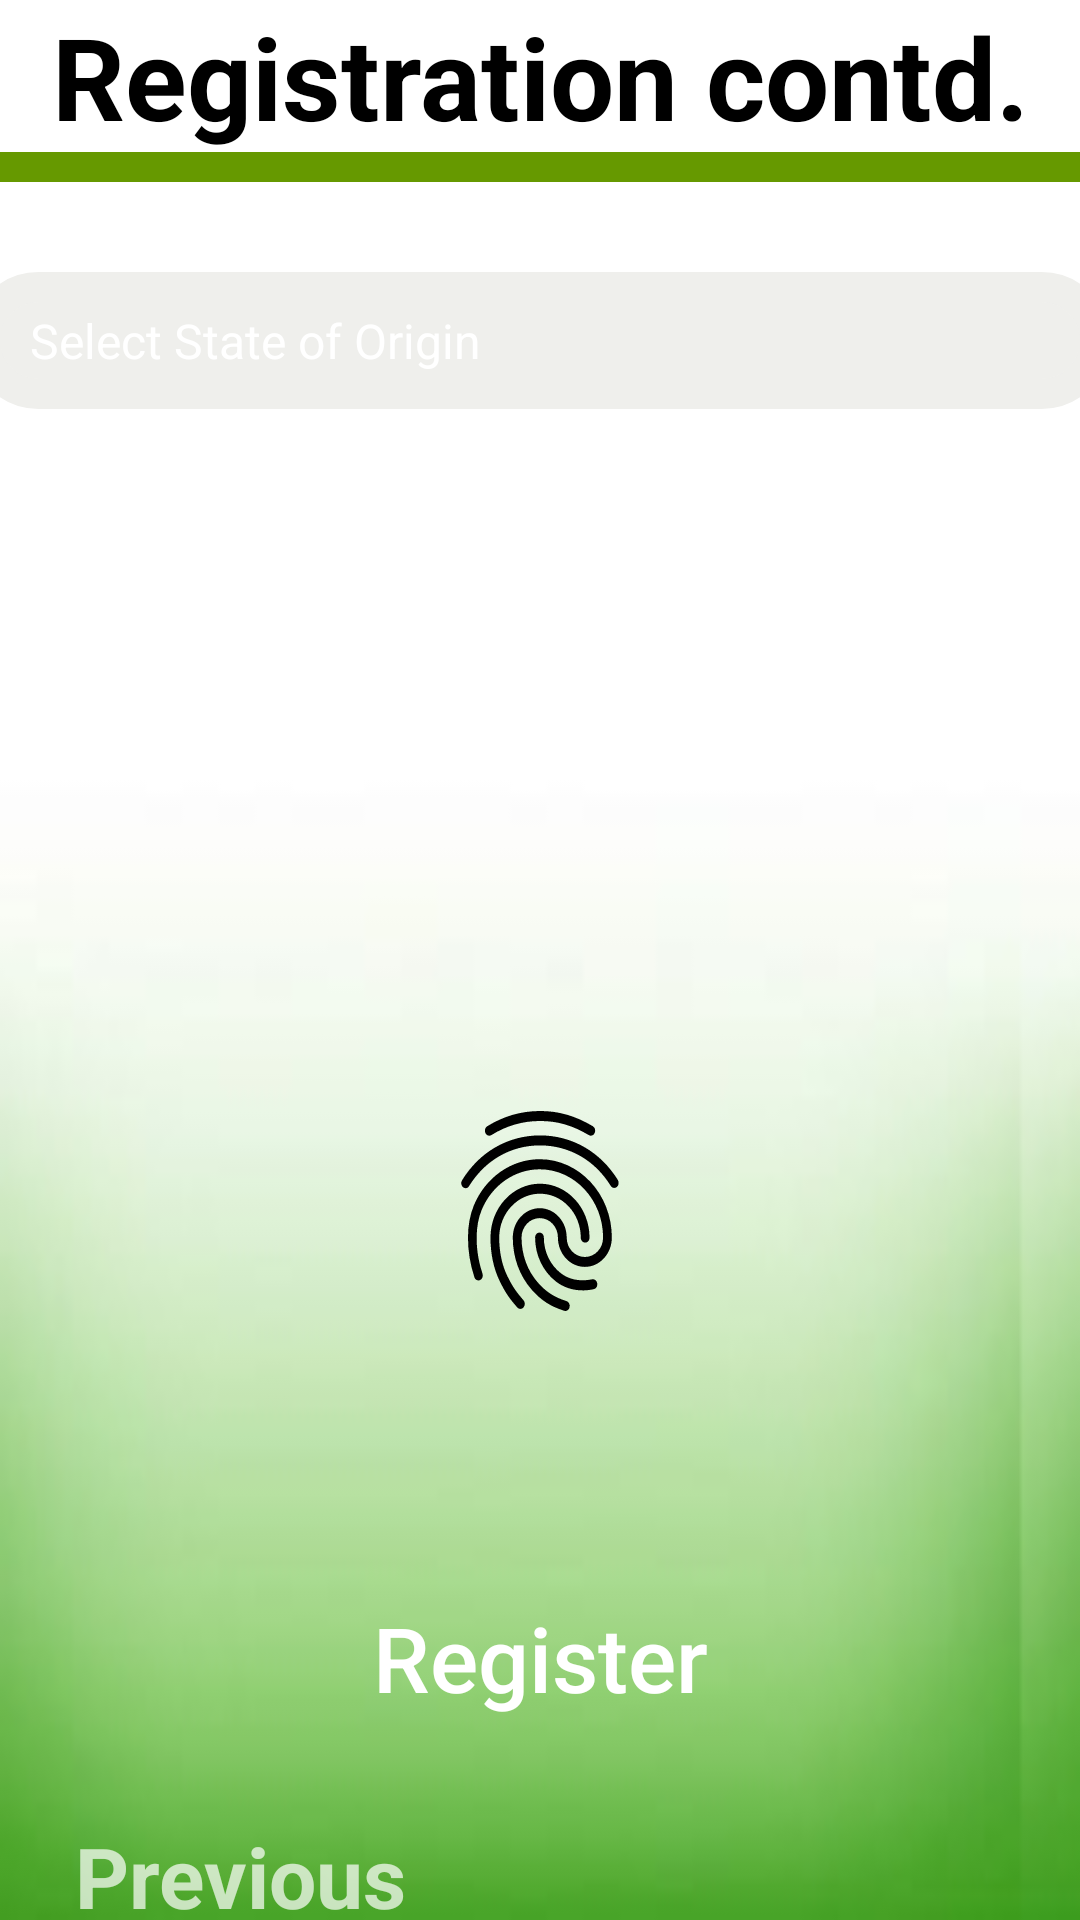

Here is an Android app screen rendered from its layout file. Give the layout XML and the strings, colors and styles it references.
<!-- AndroidManifest.xml: application theme Theme.AppCompat.NoActionBar -->
<!-- res/layout/activity_registration2.xml -->
<?xml version="1.0" encoding="utf-8"?>
<LinearLayout xmlns:android="http://schemas.android.com/apk/res/android"
    xmlns:app="http://schemas.android.com/apk/res-auto"
    xmlns:tools="http://schemas.android.com/tools"
    android:layout_width="match_parent"
    android:layout_height="match_parent"
    tools:context=".Registration"
    android:background="@drawable/greenwhite"
    android:orientation="vertical"
    >

    <TextView
        android:layout_width="match_parent"
        android:layout_height="wrap_content"
        android:text="Registration contd."
        android:textSize="38dp"
        android:gravity="center"
        android:textStyle="bold"
        android:textColor="@android:color/black" />
    <View
        android:layout_width="match_parent"
        android:layout_height="10dp"
        android:background="@android:color/holo_green_dark"/>
    <Spinner
        android:id="@+id/spstate"
        android:layout_width="380dp"
        android:layout_height="wrap_content"
        android:layout_marginTop="30dp"
        android:entries="@array/State"
        android:background="@drawable/border"
        android:padding="12dp"
        android:layout_gravity="center"
        android:gravity="center"

        />

    <TextView
        android:layout_width="wrap_content"
        android:layout_height="wrap_content"
        android:layout_margin="25dp"
        android:layout_marginTop="40dp"
        android:text="Scan your thumbprint on the fingerprint scanner.\n
Note: It is mandatory"
        android:textSize="25dp"
        android:textStyle="bold"/>
    <ImageView
        android:layout_width="200dp"
        android:layout_height="250dp"
        android:layout_gravity="center"
        android:scaleType="center"
        android:src="@drawable/ic_fingerprint_black_24dp" />

    <Button
        android:id="@+id/btnregsiter"
        android:layout_width="200dp"
        android:layout_height="wrap_content"
        android:text="Register"
        android:layout_gravity="center"
        android:textAllCaps="false"
        android:textSize="30dp"
        android:background="@drawable/buttonborder"/>

    <TextView
        android:id="@+id/tvprevious"
        android:layout_width="wrap_content"
        android:layout_height="wrap_content"
        android:layout_marginTop="30dp"
        android:text="Previous"
        android:textStyle="bold"
        android:textSize="28dp"
        android:layout_marginLeft="25dp"/>
</LinearLayout>
<!-- resources referenced by this layout -->
<resources>
  <array name="State" fontcolor="#005599">
          
          <item color="#000099">Select State of Origin</item>
          <item>Abia</item>
          <item>Adamawa</item>
          <item>Anambra</item>
          <item>Akwa Ibom</item>
          <item>Bauchi</item>
          <item>Bayelsa</item>
          <item>Benue</item>
          <item>Borno</item>
          <item>Cross River</item>
          <item>Delta</item>
          <item>Ebonyi</item>
          <item>Enugu</item>
          <item>Edo</item>
          <item>Ekiti</item>
          <item>Gombe</item>
          <item>Imo</item>
          <item>Jigawa</item>
          <item>Kaduna</item>
          <item>Kano</item>
          <item>Katsina</item>
          <item>Kebbi</item>
          <item>Kogi</item>
          <item>Kwara</item>
          <item>Lagos</item>
          <item>Nasarawa</item>
          <item>Niger</item>
          <item>Ogun</item>
          <item>Ondo</item>
          <item>Osun</item>
          <item>Oyo</item>
          <item>Plateau</item>
          <item>Rivers</item>
          <item>Sokoto</item>
          <item>Taraba</item>
          <item>Yobe</item>
          <item>Zamfara</item>
  
  
      </array>
  <!-- drawable border (drawable-v24) -->
  <?xml version="1.0" encoding="utf-8"?>
  <shape xmlns:android="http://schemas.android.com/apk/res/android">
  
      <corners
          android:radius="90dp" />
      <stroke
          android:width="10dp"
          android:color="@color/colorash"/>
      <solid
          android:color="@color/colorash" />
  
  
  </shape>
  <!-- drawable greenwhite: jpg bitmap (drawable, 5777 bytes) -->
  <!-- drawable ic_fingerprint_black_24dp: vector/xml drawable (drawable, 2374 chars, omitted) -->
  <color name="colorash">#EFEFEC</color>
</resources>
